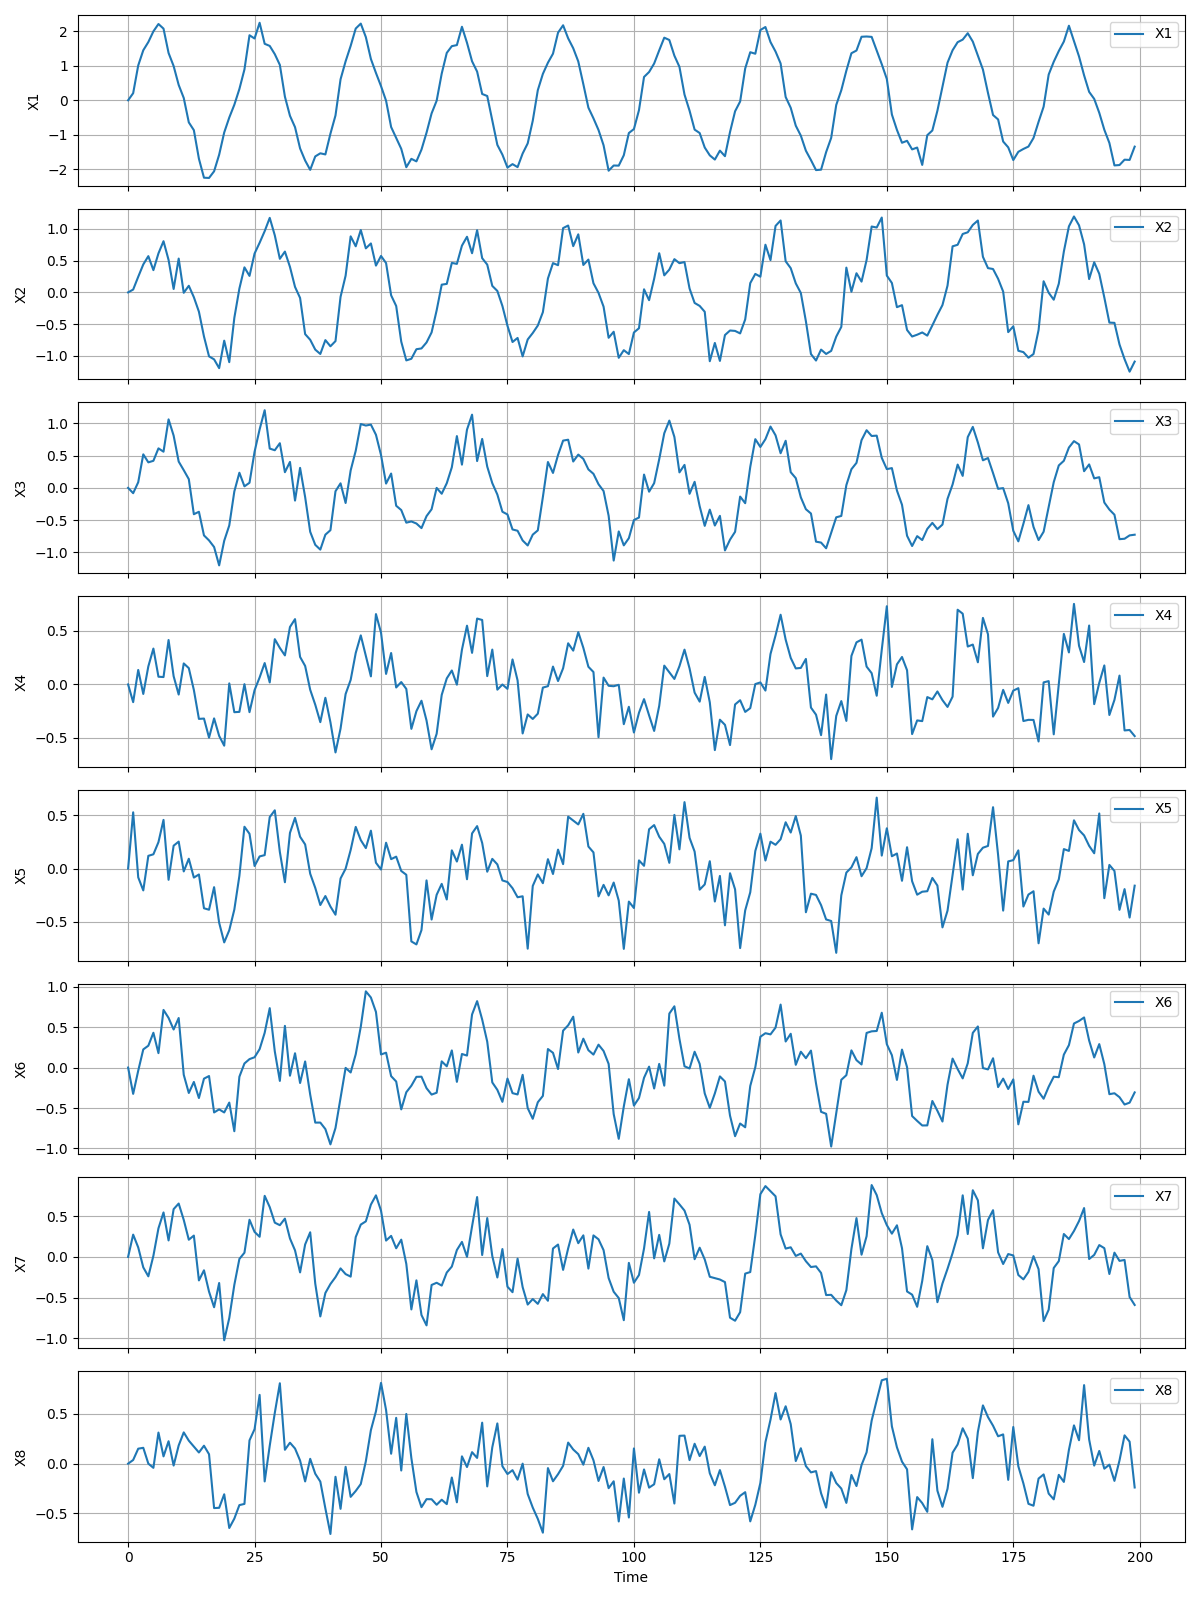

Source data for this figure (header and first rows):
X1, X2, X3, X4, X5, X6, X7, X8
0.0, 0.0, 0.0, 0.0, 0.0, 0.0, 0.0, 0.0
0.2065, 0.04425, -0.08268, -0.1655, 0.5266, -0.3253, 0.2731, 0.03683
1.012, 0.2454, 0.08705, 0.1354, -0.08245, -0.03862, 0.1161, 0.1504
1.453, 0.4395, 0.5188, -0.089, -0.2046, 0.2244, -0.129, 0.1594
1.692, 0.5702, 0.395, 0.1687, 0.119, 0.2701, -0.2391, 0.0002828
2.002, 0.35, 0.4188, 0.3348, 0.1335, 0.43, 0.01353, -0.04197
2.216, 0.6137, 0.6117, 0.07212, 0.2472, 0.178, 0.3507, 0.3128
2.081, 0.8053, 0.56, 0.0689, 0.4556, 0.7123, 0.5454, 0.07318
1.374, 0.5103, 1.06, 0.4147, -0.1052, 0.6138, 0.2016, 0.2256
0.9944, 0.05365, 0.8093, 0.07677, 0.2142, 0.4704, 0.5859, -0.01904
0.4458, 0.5316, 0.4068, -0.09457, 0.2524, 0.6124, 0.6548, 0.1832
0.0681, -0.006686, 0.2737, 0.1961, -0.0268, -0.08915, 0.454, 0.3143
-0.6411, 0.1038, 0.1349, 0.1522, 0.09188, -0.3142, 0.2105, 0.2313
-0.8674, -0.07612, -0.4084, -0.05168, -0.08457, -0.1779, 0.2613, 0.1714
-1.697, -0.3044, -0.3702, -0.3217, -0.05544, -0.3765, -0.2892, 0.1122
-2.248, -0.6943, -0.7364, -0.3186, -0.3719, -0.137, -0.1648, 0.1804
-2.255, -1.007, -0.8139, -0.4967, -0.3856, -0.1049, -0.4273, 0.09488
-2.062, -1.054, -0.9162, -0.317, -0.1741, -0.5546, -0.6186, -0.4465
-1.58, -1.193, -1.201, -0.4804, -0.5073, -0.5169, -0.321, -0.444
-0.9351, -0.7599, -0.8195, -0.5717, -0.6915, -0.5549, -1.024, -0.3079
-0.501, -1.099, -0.5822, 0.00973, -0.5775, -0.433, -0.7515, -0.647
-0.1296, -0.4015, -0.05614, -0.2592, -0.3841, -0.7868, -0.3442, -0.5525
0.3274, 0.05984, 0.2342, -0.2561, -0.06845, -0.1135, -0.02552, -0.4168
0.8953, 0.3938, 0.02324, 0.002725, 0.3914, 0.05044, 0.05085, -0.4047
1.889, 0.2592, 0.07872, -0.2589, 0.3255, 0.1044, 0.4558, 0.2341
1.795, 0.6111, 0.5581, -0.05368, 0.02396, 0.1275, 0.3067, 0.3466
2.252, 0.7805, 0.9052, 0.06506, 0.1136, 0.2276, 0.2465, 0.6915
1.641, 0.9632, 1.203, 0.1996, 0.1259, 0.4294, 0.7493, -0.1787
1.579, 1.173, 0.6084, 0.01863, 0.4821, 0.7342, 0.6108, 0.1804
1.34, 0.8978, 0.5824, 0.4225, 0.5454, 0.1998, 0.4201, 0.5099
1.028, 0.528, 0.6912, 0.3407, 0.1552, -0.1649, 0.389, 0.8083
0.1062, 0.6419, 0.2424, 0.271, -0.1281, 0.5152, 0.4697, 0.1395
-0.4504, 0.4005, 0.4016, 0.5362, 0.3341, -0.1005, 0.2258, 0.2106
-0.7799, 0.08603, -0.1969, 0.6096, 0.4746, 0.1769, 0.0797, 0.1522
-1.397, -0.0876, 0.3092, 0.2568, 0.2981, -0.1911, -0.1909, 0.03137
-1.749, -0.6573, -0.1429, 0.1726, 0.2258, 0.07554, 0.1523, -0.1787
-2.02, -0.746, -0.6804, -0.04984, -0.04841, -0.3344, 0.3019, 0.04867
-1.63, -0.9012, -0.8824, -0.1893, -0.1809, -0.6804, -0.3286, -0.1012
-1.539, -0.9694, -0.9566, -0.352, -0.3414, -0.68, -0.7316, -0.1803
-1.572, -0.7514, -0.7253, -0.1247, -0.2573, -0.7604, -0.4435, -0.4502
-0.9701, -0.8484, -0.6556, -0.3532, -0.3555, -0.9494, -0.3336, -0.7069
-0.4395, -0.7669, -0.05261, -0.6348, -0.4322, -0.7471, -0.2489, -0.1321
0.6094, -0.07061, 0.07011, -0.4126, -0.09292, -0.3734, -0.1416, -0.4541
1.132, 0.2625, -0.2345, -0.08971, -0.001272, -0.004067, -0.2117, -0.03172
1.581, 0.8816, 0.2698, 0.0424, 0.1739, -0.0607, -0.2425, -0.3337
2.084, 0.7251, 0.5742, 0.2935, 0.3901, 0.1641, 0.2434, -0.2746
2.227, 0.9815, 0.9885, 0.458, 0.2664, 0.5048, 0.3964, -0.2047
1.836, 0.6927, 0.9648, 0.2657, 0.1916, 0.942, 0.436, 0.02383
1.2, 0.7699, 0.9797, 0.07546, 0.3547, 0.8658, 0.6419, 0.337
0.7945, 0.4213, 0.8219, 0.6569, 0.05447, 0.6873, 0.7555, 0.5265
0.4122, 0.5731, 0.5085, 0.4837, -0.009159, 0.1617, 0.5674, 0.8123
-0.01259, 0.4613, 0.0663, 0.09805, 0.242, 0.1837, 0.2, 0.5394
-0.7764, -0.04617, 0.2215, 0.2934, 0.08802, -0.1059, 0.2577, 0.09985
-1.094, -0.2145, -0.2775, -0.02841, 0.1116, -0.1725, 0.1055, 0.4606
-1.409, -0.7756, -0.3437, 0.02224, -0.02251, -0.517, 0.2115, -0.06878
-1.943, -1.071, -0.539, -0.04196, -0.0584, -0.305, -0.08615, 0.4997
-1.7, -1.045, -0.5202, -0.4148, -0.6822, -0.2245, -0.6454, 0.05547
-1.773, -0.8947, -0.5522, -0.2495, -0.7104, -0.115, -0.2885, -0.2846
-1.432, -0.8823, -0.6235, -0.1522, -0.5761, -0.1131, -0.7143, -0.4374
-0.9402, -0.7884, -0.4382, -0.3369, -0.1109, -0.2553, -0.8413, -0.357
... 19,940 more rows
